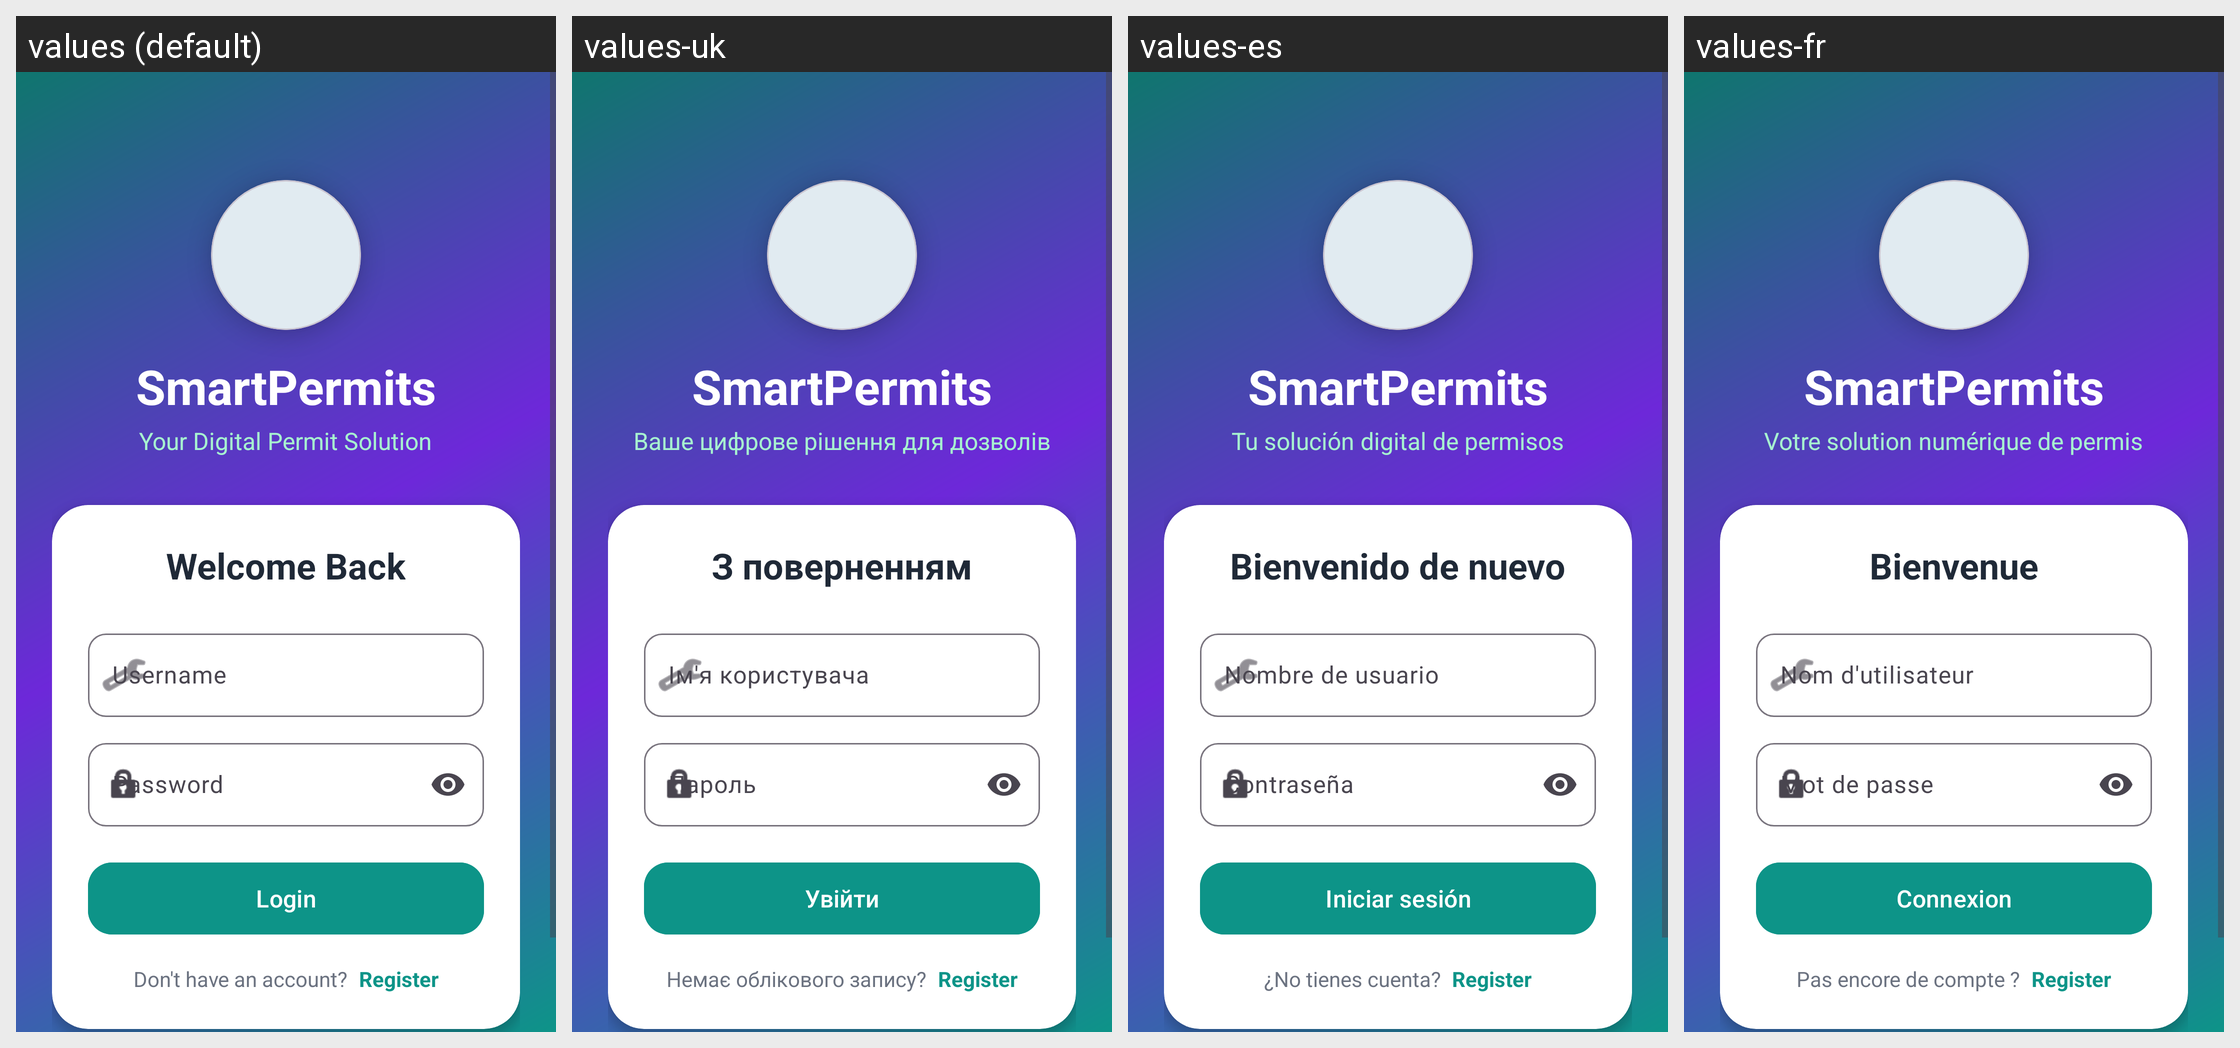

The Android screen above is rendered under several locales of the same app. Produce the string resources it draws, with the default and per-locale values.
Android screen res/layout/activity_login.xml rendered under 4 locales, left to right: values (default), values-uk, values-es, values-fr. Device: Nexus 5 (rendered at 1080×1920; each locale shown at half size, 540×960, under a caption strip naming it); theme Theme.SmartPermits.
Other locales in the repository, not shown: values-de, values-it, values-pl, values-pt, values-ro, values-tr.
Strings drawn on this screen, with the default value and each locale's value (text and hints the layout hard-codes, and strings that could not be matched under every locale, appear in the picture but are not listed):

smart_permits_tagline
  values: Your Digital Permit Solution
  values-uk: Ваше цифрове рішення для дозволів
  values-es: Tu solución digital de permisos
  values-fr: Votre solution numérique de permis

welcome_back
  values: Welcome Back
  values-uk: З поверненням
  values-es: Bienvenido de nuevo
  values-fr: Bienvenue

username
  values: Username
  values-uk: Ім'я користувача
  values-es: Nombre de usuario
  values-fr: Nom d'utilisateur

password
  values: Password
  values-uk: Пароль
  values-es: Contraseña
  values-fr: Mot de passe

login
  values: Login
  values-uk: Увійти
  values-es: Iniciar sesión
  values-fr: Connexion

no_account
  values: Don't have an account?
  values-uk: Немає облікового запису?
  values-es: ¿No tienes cuenta?
  values-fr: Pas encore de compte ?
